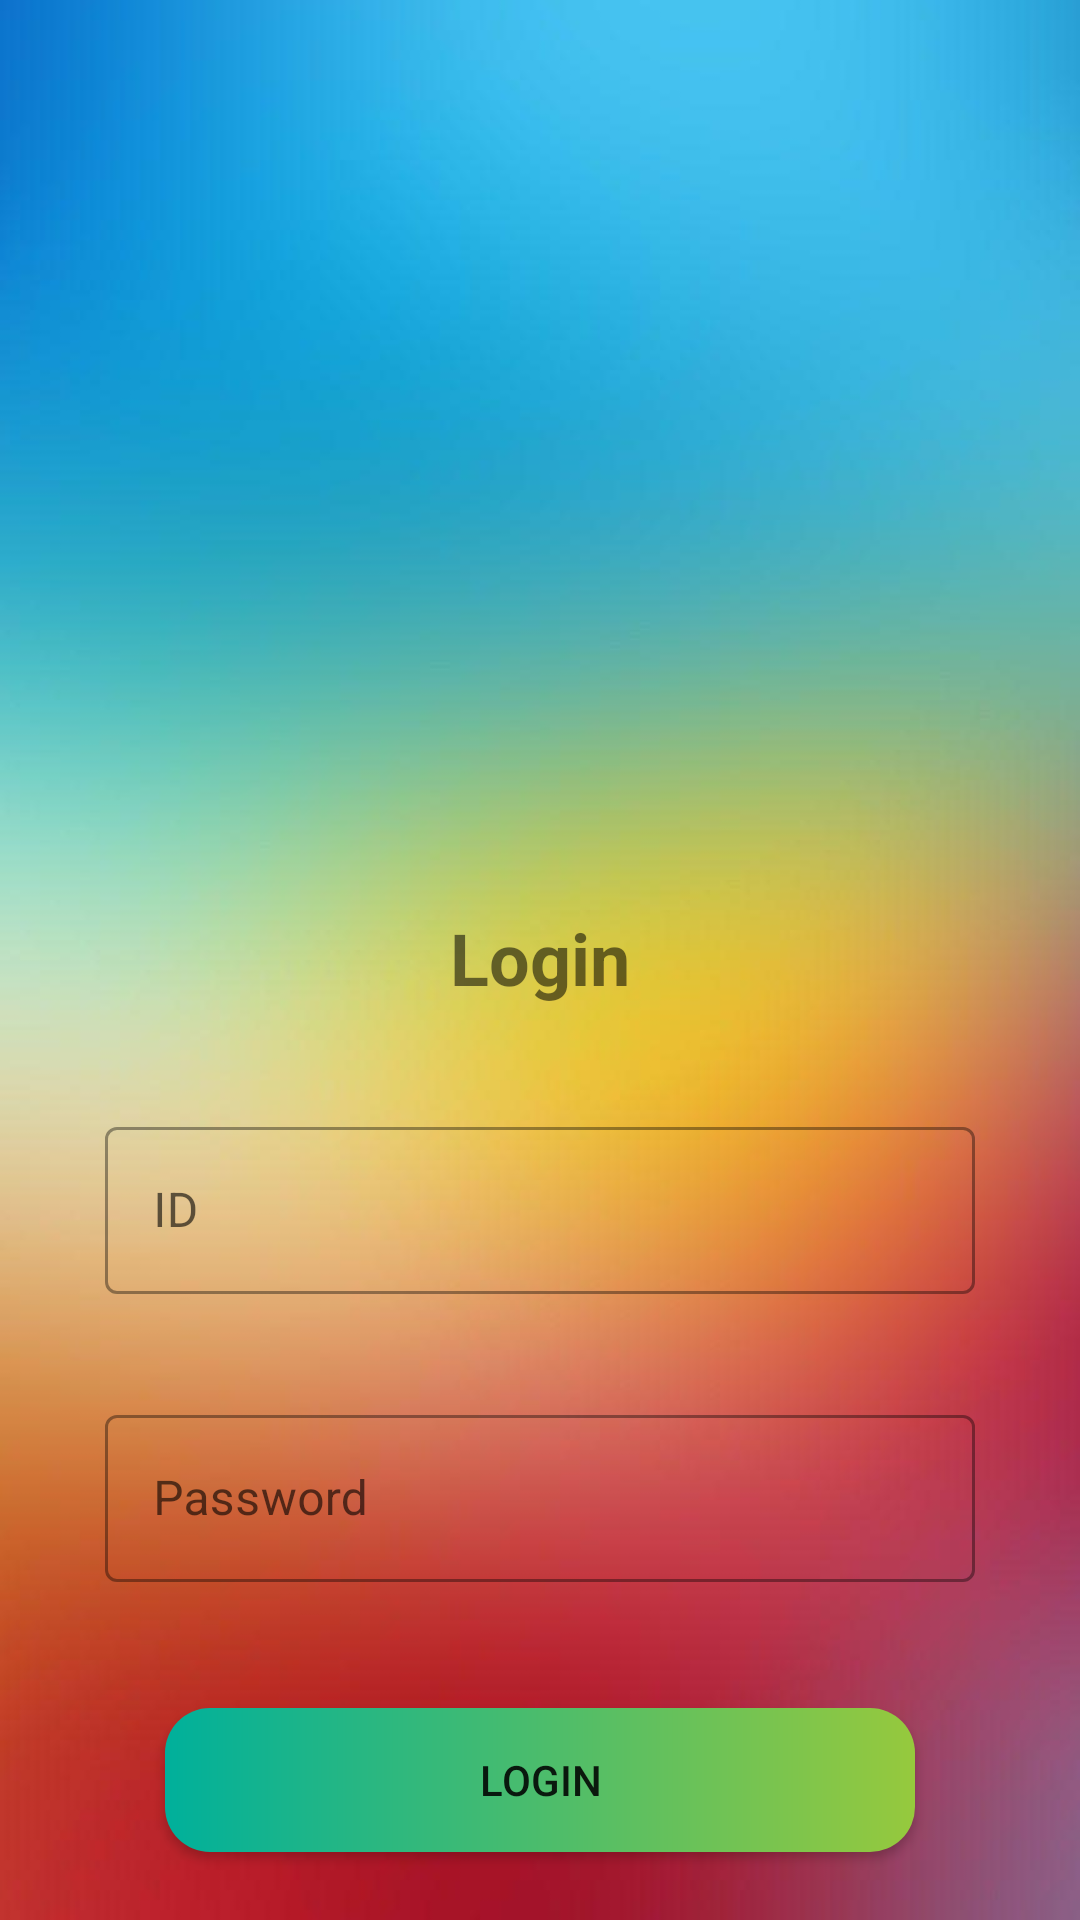

Produce the Android XML layout that renders to this screen, including the resource entries it uses.
<!-- AndroidManifest.xml: application theme Theme.Demo_lms -->
<!-- res/layout/activity_login.xml -->
<?xml version="1.0" encoding="utf-8"?>
<androidx.constraintlayout.widget.ConstraintLayout xmlns:android="http://schemas.android.com/apk/res/android"
    xmlns:app="http://schemas.android.com/apk/res-auto"
    xmlns:tools="http://schemas.android.com/tools"
    android:layout_width="match_parent"
    android:layout_height="match_parent"
    android:background="@drawable/background"
    tools:context=".Start.loginActivity">

    <ImageView
        android:id="@+id/imageView"
        android:layout_width="300dp"
        android:layout_height="250dp"
        android:layout_marginTop="7dp"
        app:layout_constraintEnd_toEndOf="parent"
        app:layout_constraintStart_toStartOf="parent"
        app:layout_constraintTop_toTopOf="parent"
        app:srcCompat="@drawable/college" />

    <TextView
        android:id="@+id/textView"
        android:layout_width="wrap_content"
        android:layout_height="wrap_content"
        android:layout_marginTop="46dp"
        android:text="Login"
        android:textSize="24sp"
        android:textStyle="bold"
        app:layout_constraintEnd_toEndOf="parent"
        app:layout_constraintStart_toStartOf="parent"
        app:layout_constraintTop_toBottomOf="@+id/imageView" />

    <com.google.android.material.textfield.TextInputLayout
        android:id="@+id/Class"
        style="@style/Widget.MaterialComponents.TextInputLayout.OutlinedBox"
        android:layout_width="match_parent"
        android:layout_height="wrap_content"
        android:layout_margin="35dp"
        android:hint="ID"
        app:layout_constraintTop_toBottomOf="@+id/textView">

        <com.google.android.material.textfield.TextInputEditText
            android:layout_width="match_parent"
            android:layout_height="match_parent" />
    </com.google.android.material.textfield.TextInputLayout>

    <com.google.android.material.textfield.TextInputLayout
        android:id="@+id/pass"
        style="@style/Widget.MaterialComponents.TextInputLayout.OutlinedBox"
        android:layout_width="match_parent"
        android:layout_height="wrap_content"
        android:layout_margin="35dp"
        android:hint="Password"
        app:layout_constraintTop_toBottomOf="@+id/Class">

        <com.google.android.material.textfield.TextInputEditText
            android:inputType="textPassword"
            android:layout_width="match_parent"
            android:layout_height="match_parent" />
    </com.google.android.material.textfield.TextInputLayout>


    <androidx.appcompat.widget.AppCompatButton
        android:id="@+id/btn"
        android:layout_width="250dp"
        android:layout_height="wrap_content"
        android:layout_marginTop="42dp"
        android:background="@drawable/button"
        android:padding="10dp"
        android:text="login"
        app:layout_constraintEnd_toEndOf="parent"
        app:layout_constraintStart_toStartOf="parent"
        app:layout_constraintTop_toBottomOf="@+id/pass" />

    <TextView
        android:id="@+id/first"
        android:layout_width="wrap_content"
        android:layout_height="wrap_content"
        android:layout_marginStart="78dp"
        android:layout_marginTop="18dp"
        android:text="Don't have a Account?"
        android:textSize="16sp"
        app:layout_constraintEnd_toStartOf="@+id/second"
        app:layout_constraintStart_toStartOf="parent"
        app:layout_constraintTop_toBottomOf="@+id/btn" />

    <TextView
        android:id="@+id/second"
        android:layout_width="wrap_content"
        android:layout_height="wrap_content"
        android:layout_marginTop="18dp"
        android:layout_marginEnd="74dp"
        android:text=" Register Now"
        android:textSize="16sp"
        android:textStyle="bold"
        app:layout_constraintEnd_toEndOf="parent"
        app:layout_constraintStart_toEndOf="@+id/first"
        app:layout_constraintTop_toBottomOf="@+id/btn" />

    <TextView
        android:id="@+id/Forgotpass_pass"
        android:layout_width="wrap_content"
        android:layout_height="wrap_content"
        android:layout_marginTop="18dp"
        android:text="Forgot Password"
        android:textSize="16sp"
        android:textStyle="bold"
        app:layout_constraintEnd_toEndOf="parent"
        app:layout_constraintStart_toStartOf="parent"
        app:layout_constraintTop_toBottomOf="@+id/first"></TextView>
</androidx.constraintlayout.widget.ConstraintLayout>
<!-- resources referenced by this layout -->
<resources>
  <!-- drawable background: jpg bitmap (drawable-v24, 27884 bytes) -->
  <!-- drawable button (drawable) -->
  <?xml version="1.0" encoding="utf-8"?>
  <shape xmlns:android="http://schemas.android.com/apk/res/android" android:shape="rectangle">
      <gradient android:startColor="#00b09b" android:endColor="#96c93d" android:type="linear"/>
      <corners android:radius="15dp"/>
  </shape>
  <style name="Theme.Demo_lms" parent="Theme.MaterialComponents.Light.NoActionBar">
          
          <item name="colorPrimary">@color/purple_500</item>
          <item name="colorPrimaryVariant">@color/purple_700</item>
          <item name="colorOnPrimary">@color/white</item>
          
          <item name="colorSecondary">@color/teal_200</item>
          <item name="colorSecondaryVariant">@color/part1</item>
          <item name="colorOnSecondary">@color/black</item>
          
          <item name="android:statusBarColor" tools:targetApi="l">?attr/colorPrimaryVariant</item>
          
  
      </style>
  <color name="purple_500">#FF6200EE</color>
  <color name="purple_700">#FF3700B3</color>
  <color name="white">#FFFFFFFF</color>
  <color name="teal_200">#FF03DAC5</color>
  <color name="part1">#89F8CE</color>
  <color name="black">#FF000000</color>
</resources>
